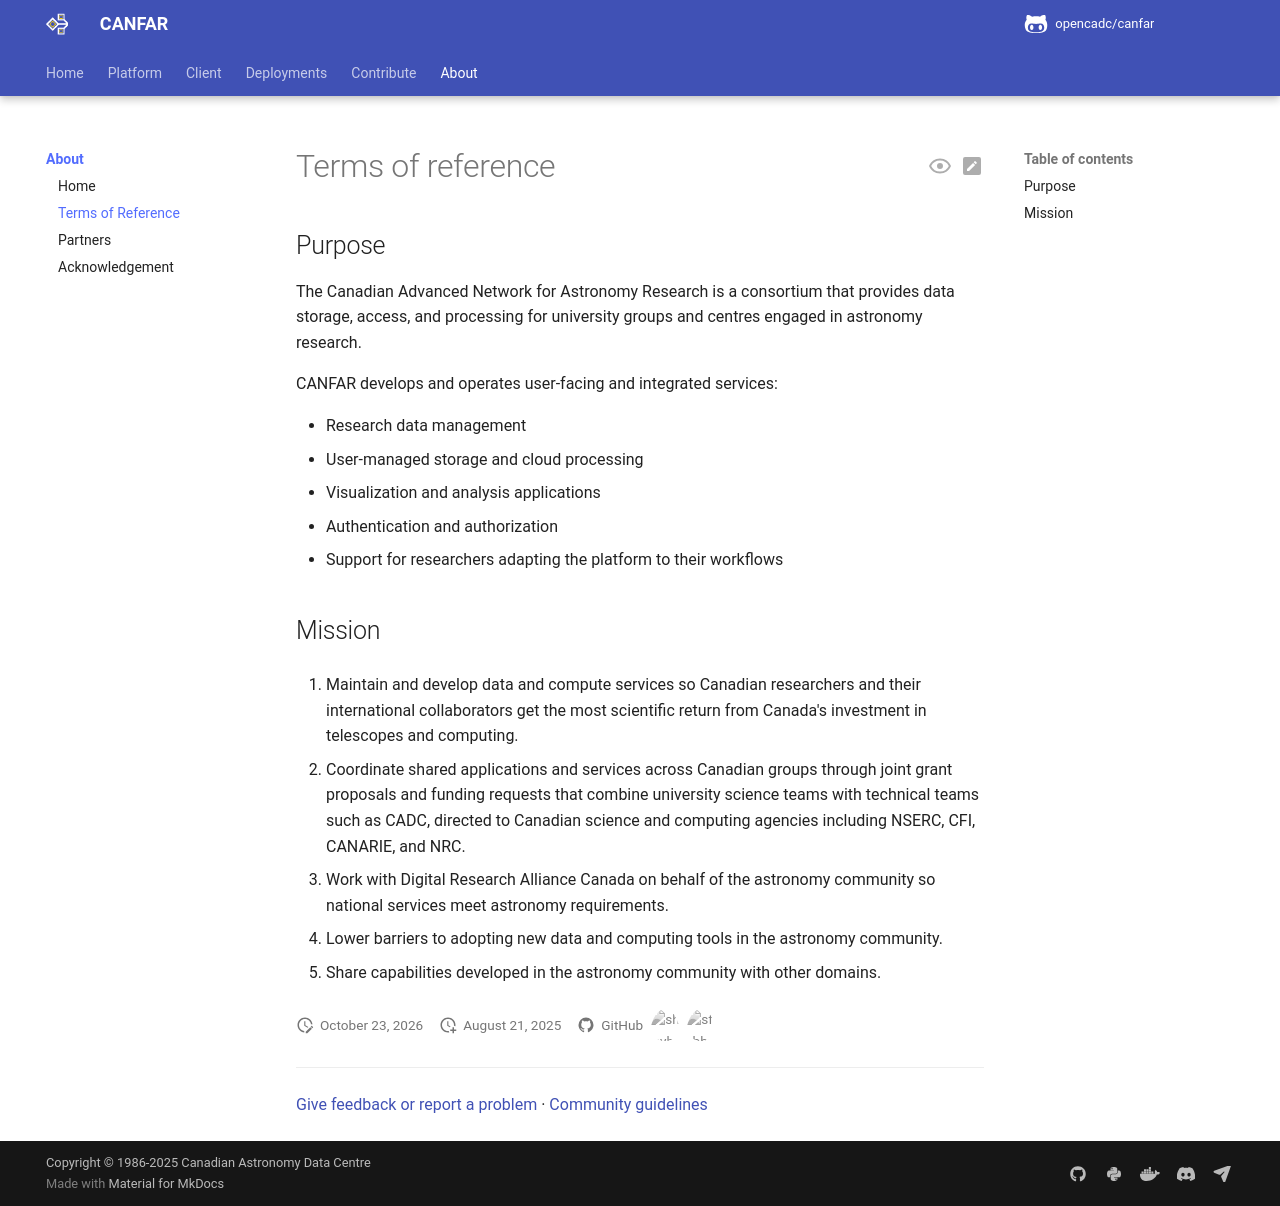

repository: opencadc/canfar · page: edge/about/terms/index.html · generator: mkdocs

# Terms of reference

## Purpose

The Canadian Advanced Network for Astronomy Research is a consortium that provides data storage, access, and processing for university groups and centres engaged in astronomy research.

CANFAR develops and operates user-facing and integrated services:

  - Research data management
  - User-managed storage and cloud processing
  - Visualization and analysis applications
  - Authentication and authorization
  - Support for researchers adapting the platform to their workflows

## Mission

1. Maintain and develop data and compute services so Canadian researchers and their international collaborators get the most scientific return from Canada's investment in telescopes and computing.

2. Coordinate shared applications and services across Canadian groups through joint grant proposals and funding requests that combine university science teams with technical teams such as CADC, directed to Canadian science and computing agencies including NSERC, CFI, CANARIE, and NRC.

3. Work with Digital Research Alliance Canada on behalf of the astronomy community so national services meet astronomy requirements.

4. Lower barriers to adopting new data and computing tools in the astronomy community.

5. Share capabilities developed in the astronomy community with other domains.
